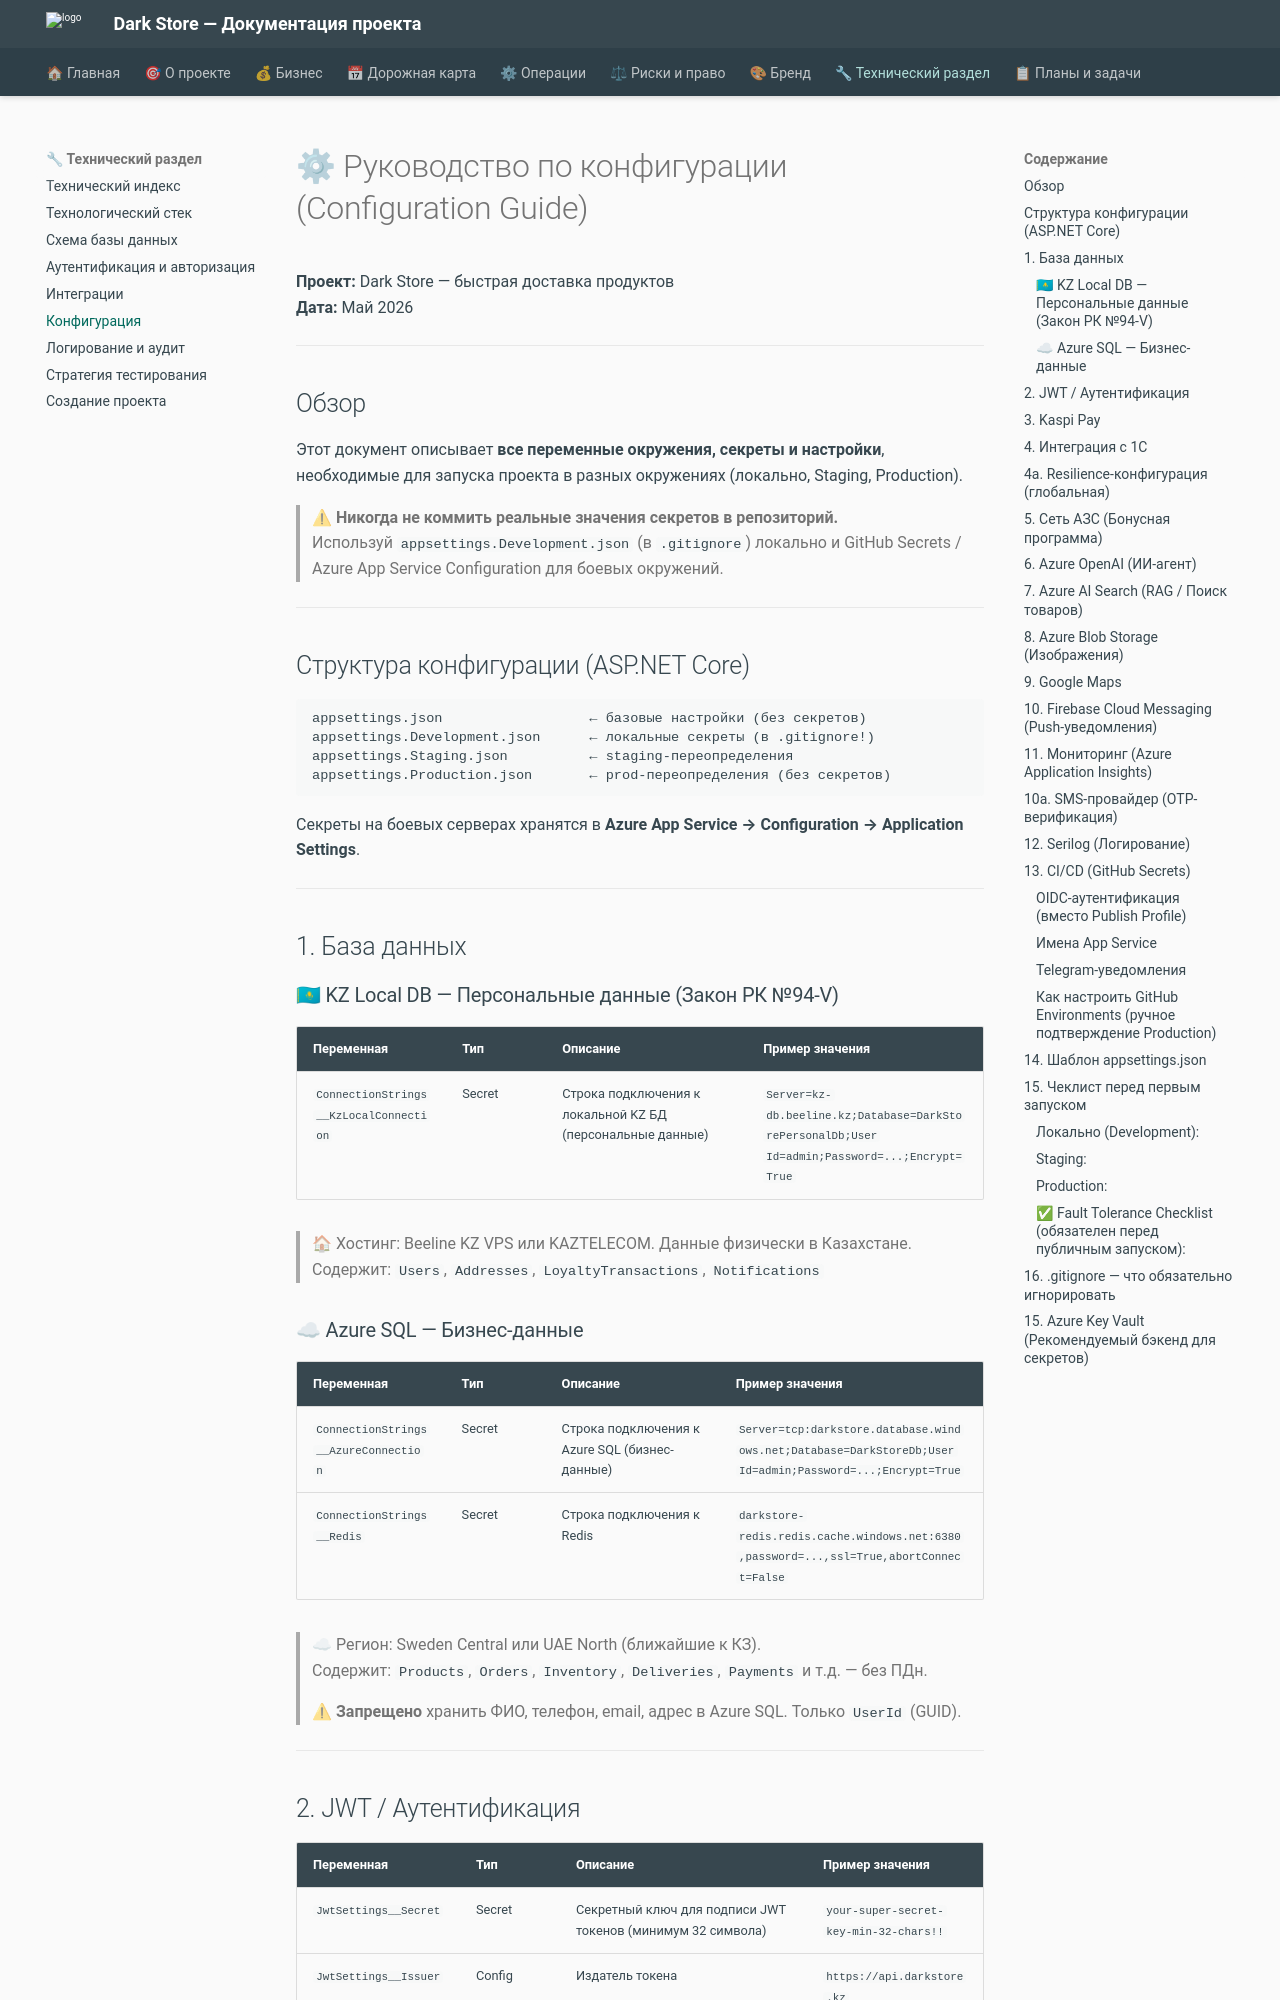

repository: alexander-shamray/darkstore · page: CONFIGURATION_GUIDE/index.html · generator: mkdocs

# ⚙ Руководство по конфигурации (Configuration Guide)

**Проект:** Dark Store — быстрая доставка продуктов  
**Дата:** Май 2026

---

## Обзор

Этот документ описывает **все переменные окружения, секреты и настройки**, необходимые для запуска проекта в разных окружениях (локально, Staging, Production).

> ⚠ **Никогда не коммить реальные значения секретов в репозиторий.**  
> Используй `appsettings.Development.json` (в `.gitignore`) локально и GitHub Secrets / Azure App Service Configuration для боевых окружений.

---

## Структура конфигурации (ASP.NET Core)

```
appsettings.json                  ← базовые настройки (без секретов)
appsettings.Development.json      ← локальные секреты (в .gitignore!)
appsettings.Staging.json          ← staging-переопределения
appsettings.Production.json       ← prod-переопределения (без секретов)
```

Секреты на боевых серверах хранятся в **Azure App Service → Configuration → Application Settings**.

---

## 1. База данных

### 🇰🇿 KZ Local DB — Персональные данные (Закон РК №94-V)

| Переменная | Тип | Описание | Пример значения |
|-----------|-----|---------|----------------|
| `ConnectionStrings__KzLocalConnection` | Secret | Строка подключения к локальной KZ БД (персональные данные) | `Server=kz-db.beeline.kz;Database=DarkStorePersonalDb;User Id=admin;Password=...;Encrypt=True` |

> 🏠 Хостинг: Beeline KZ VPS или KAZTELECOM. Данные физически в Казахстане.  
> Содержит: `Users`, `Addresses`, `LoyaltyTransactions`, `Notifications`

### ☁ Azure SQL — Бизнес-данные

| Переменная | Тип | Описание | Пример значения |
|-----------|-----|---------|----------------|
| `ConnectionStrings__AzureConnection` | Secret | Строка подключения к Azure SQL (бизнес-данные) | `Server=tcp:darkstore.database.windows.net;Database=DarkStoreDb;User Id=admin;Password=...;Encrypt=True` |
| `ConnectionStrings__Redis` | Secret | Строка подключения к Redis | `darkstore-redis.redis.cache.windows.net:6380,password=...,ssl=True,abortConnect=False` |

> ☁ Регион: Sweden Central или UAE North (ближайшие к КЗ).  
> Содержит: `Products`, `Orders`, `Inventory`, `Deliveries`, `Payments` и т.д. — без ПДн.

> ⚠ **Запрещено** хранить ФИО, телефон, email, адрес в Azure SQL. Только `UserId` (GUID).

---
